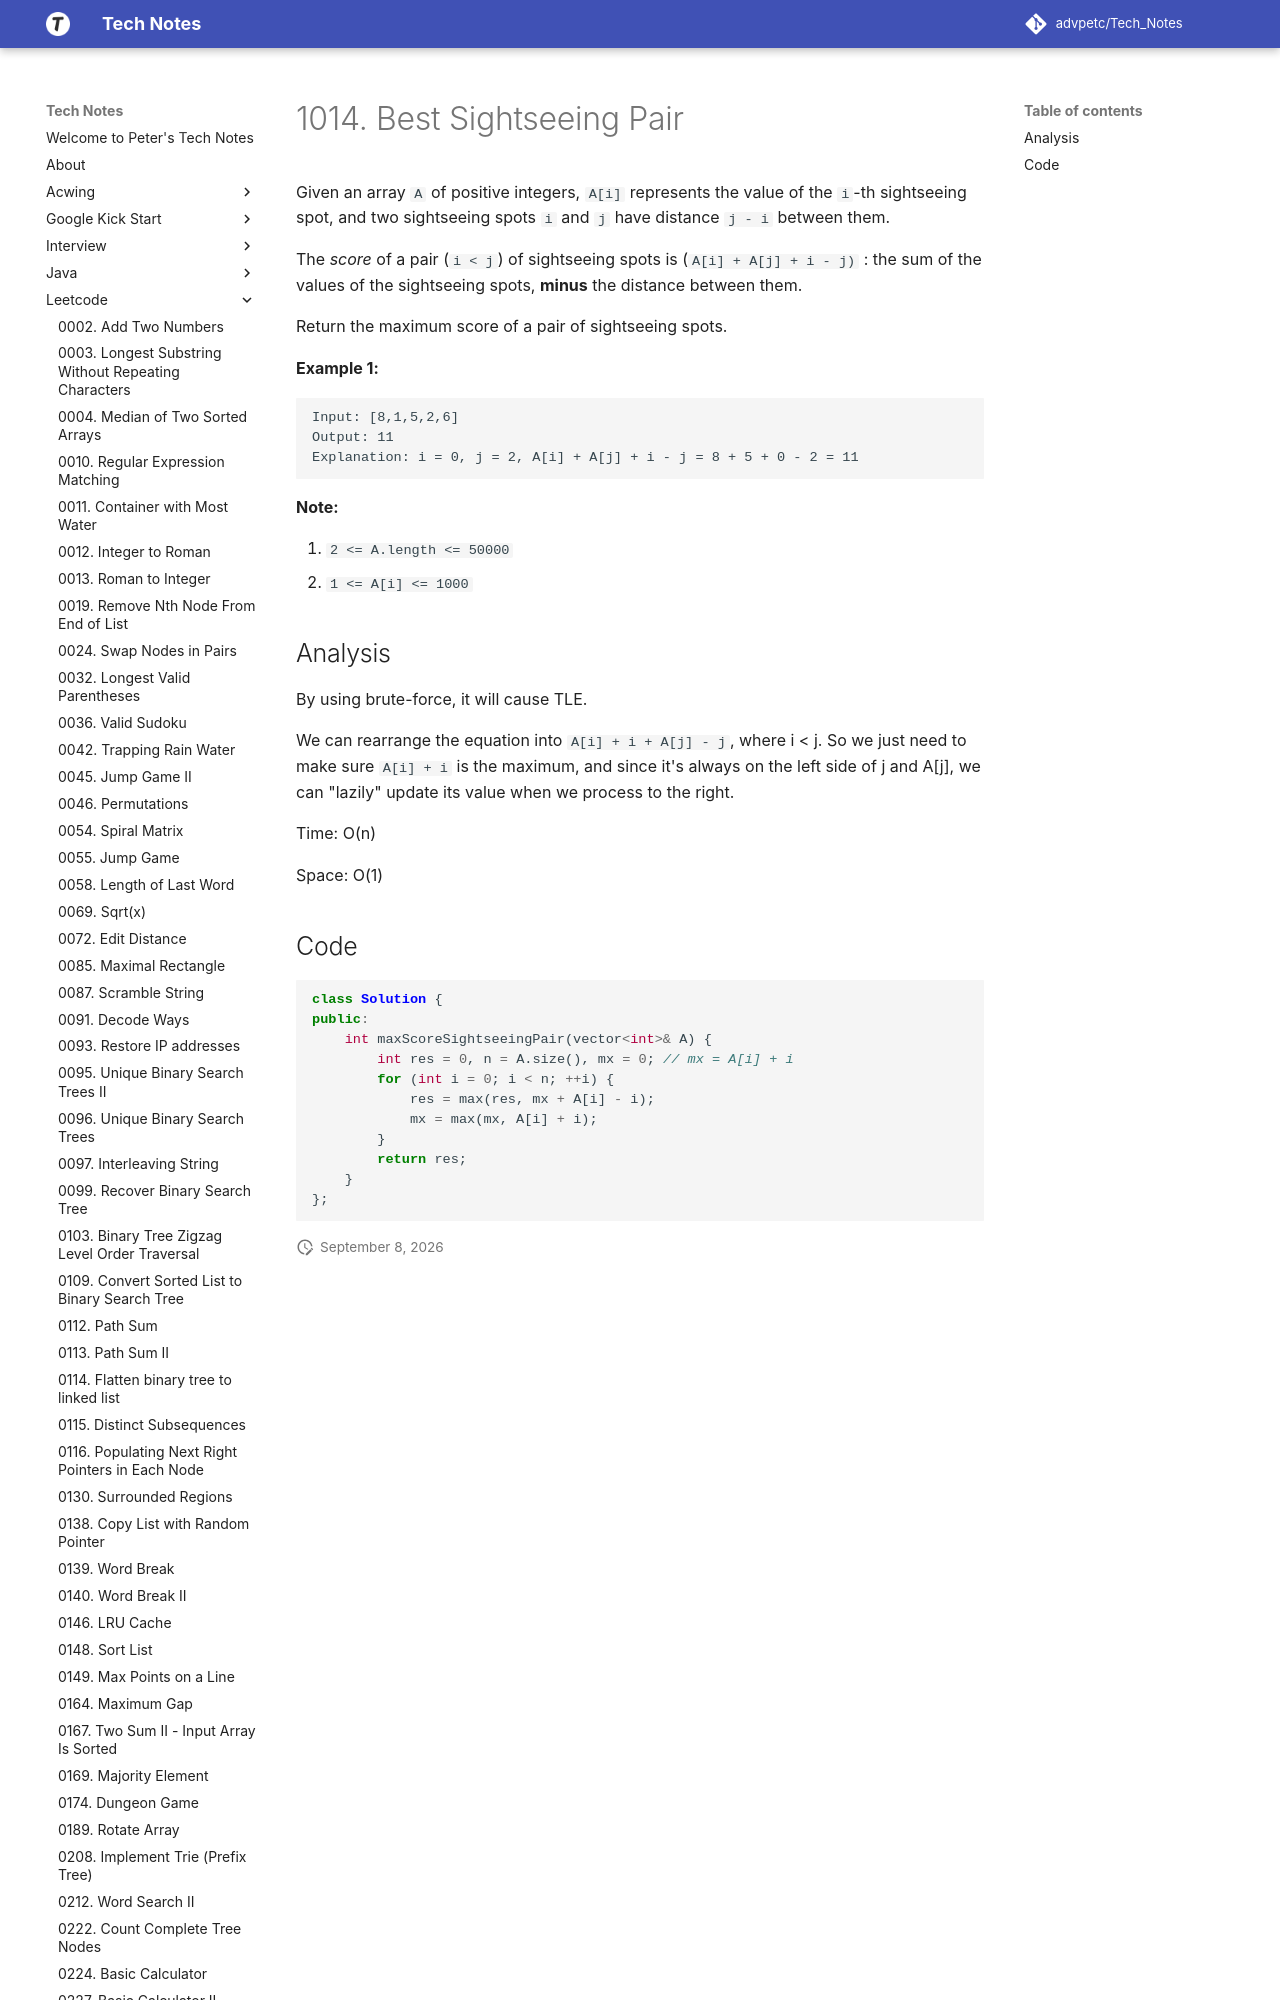

repository: advpetc/tech_notes · page: Leetcode/1014-Best-Sightseeing-Pair/index.html · generator: mkdocs

# 1014. Best Sightseeing Pair

Given an array `A` of positive integers, `A[i]` represents the value of the `i`-th sightseeing spot, and two sightseeing spots `i` and `j` have distance `j - i` between them.

The *score* of a pair (`i < j`) of sightseeing spots is (`A[i] + A[j] + i - j)` : the sum of the values of the sightseeing spots, **minus** the distance between them.

Return the maximum score of a pair of sightseeing spots.

 

**Example 1:**
